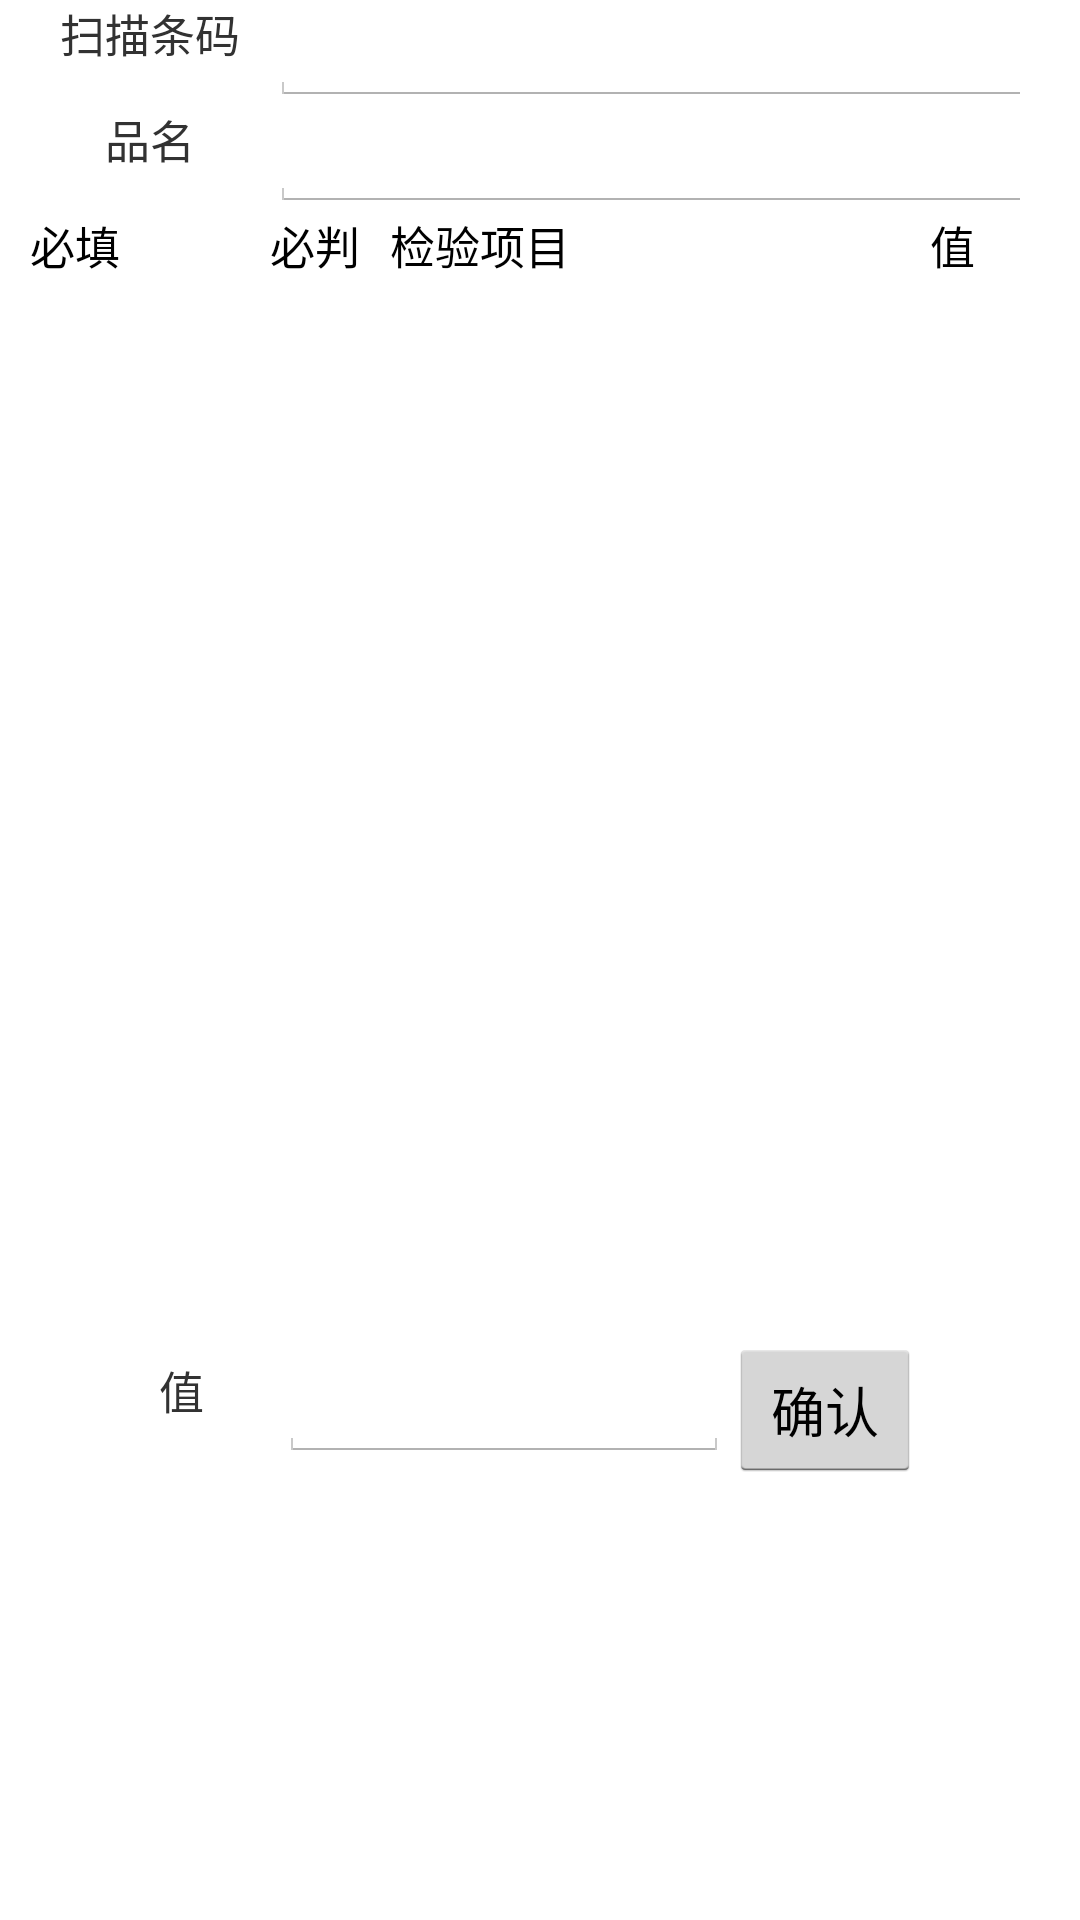

Produce the Android XML layout that renders to this screen, including the resource entries it uses.
<!-- AndroidManifest.xml: application theme AppTheme -->
<!-- res/layout/activity_wip_analysisitem.xml -->
<?xml version="1.0" encoding="utf-8"?>
<TableLayout xmlns:android="http://schemas.android.com/apk/res/android"
    android:id="@+id/TableLayout01"
    android:layout_width="fill_parent"
    android:layout_height="wrap_content" >

    <FrameLayout
        android:layout_width="match_parent"
        android:layout_height="match_parent" >

        <LinearLayout
            android:id="@+id/wipanalysisitem_tab2"
            android:layout_width="match_parent"
            android:layout_height="match_parent"
            android:orientation="vertical" >

            <TableLayout
                android:layout_width="330dip"
                android:layout_height="300dp"
                android:layout_marginLeft="10dp"
                android:layout_marginRight="10dp" >

                <TableRow>

                    <TextView
                        android:layout_width="80dip"
                        android:layout_height="wrap_content"
                        android:layout_gravity="center_horizontal"
                        android:text="扫描条码"
                        android:textSize="15sp" />

                    <EditText
                        android:id="@+id/wipanalysisitem_tvInput"
                        android:layout_width="wrap_content"
                        android:layout_height="wrap_content"
                        android:layout_span="3"
                        android:inputType="text"
                        android:textSize="15sp" />
                </TableRow>

                <TableRow>

                    <TextView
                        android:layout_width="80dip"
                        android:layout_height="wrap_content"
                        android:layout_gravity="center_horizontal"
                        android:text="品名"
                        android:textSize="15sp" />

                    <EditText
                        android:id="@+id/wipanalysisitem_tvMaterialName"
                        android:layout_width="wrap_content"
                        android:layout_height="wrap_content"
                        android:layout_span="3"
                        android:inputType="text"
                        android:textSize="15sp" />
                </TableRow>

                <TableRow>

                    <TextView
                        android:id="@+id/wipanalysisitem_h10"
                        android:layout_width="40dip"
                        android:layout_height="30dip"
                        android:text="必填"
                        android:textColor="#000000"
                        android:textSize="15sp" />

                    <TextView
                        android:id="@+id/wipanalysisitem_h11"
                        android:layout_width="40dip"
                        android:layout_height="30dip"
                        android:text="必判"
                        android:textColor="#000000"
                        android:textSize="15sp" />

                    <TextView
                        android:id="@+id/wipanalysisitem_h1"
                        android:layout_width="180dip"
                        android:layout_height="30dip"
                        android:text="检验项目"
                        android:textColor="#000000"
                        android:textSize="15sp" />

                    <TextView
                        android:id="@+id/wipanalysisitem_h2"
                        android:layout_width="100dip"
                        android:layout_height="30dip"
                        android:text="值"
                        android:textColor="#000000"
                        android:textSize="15sp" />

                    <TextView
                        android:id="@+id/wipanalysisitem_h3"
                        android:layout_width="0dip"
                        android:layout_height="30dip"
                        android:text="预设值"
                        android:textColor="#000000"
                        android:textSize="15sp"
                        android:visibility="invisible" />
                </TableRow>

                <HorizontalScrollView
                    android:layout_width="330dip"
                    android:layout_height="match_parent" >

                    <ListView
                        android:id="@+id/wipanalysisitem_lv0"
                        android:layout_width="330dip"
                        android:layout_height="wrap_content"
                        android:cacheColorHint="#00000000"
                        android:textSize="15sp" />
                </HorizontalScrollView>
            </TableLayout>

            <FrameLayout
                android:layout_width="match_parent"
                android:layout_height="match_parent" >

                <LinearLayout
                    android:id="@+id/wipanalysisitem_tab2_0"
                    android:layout_width="match_parent"
                    android:layout_height="match_parent"
                    android:gravity="center" >

                    <TextView
                        android:layout_width="40dip"
                        android:layout_height="35dp"
                        android:text="值"
                        android:textSize="15sp" />

                    <EditText
                        android:id="@+id/wipanalysisitem_editTab2_0"
                        android:layout_width="150dp"
                        android:layout_height="35dp"
                        android:inputType="numberDecimal"
                        android:textSize="15sp" />

                    <Button
                        android:id="@+id/wipanalysisitem_btnTab2_0_OK"
                        android:layout_width="wrap_content"
                        android:layout_height="wrap_content"
                        android:text="确认" />
                </LinearLayout>

                <LinearLayout
                    android:id="@+id/wipanalysisitem_tab2_1"
                    android:layout_width="match_parent"
                    android:layout_height="match_parent"
                    android:gravity="center"
                    android:orientation="horizontal"
                    android:visibility="invisible" >

                    <TextView
                        android:layout_width="40dip"
                        android:layout_height="35dp"
                        android:text="值"
                        android:textSize="15sp" />

                    <RadioGroup
                        android:id="@+id/wipanalysisitem_radioGroup"
                        android:layout_width="wrap_content"
                        android:layout_height="wrap_content"
                        android:orientation="horizontal" >

                        <RadioButton
                            android:id="@+id/wipanalysisitem_radioButtonOK"
                            android:layout_width="wrap_content"
                            android:layout_height="wrap_content"
                            android:text="OK"
                            android:textSize="15sp" />

                        <RadioButton
                            android:id="@+id/wipanalysisitem_radioButtonNG"
                            android:layout_width="wrap_content"
                            android:layout_height="wrap_content"
                            android:text="NG"
                            android:textSize="15sp" />
                    </RadioGroup>

                    <Button
                        android:id="@+id/wipanalysisitem_btnTab2_1_OK"
                        android:layout_width="wrap_content"
                        android:layout_height="wrap_content"
                        android:text="确认" />
                </LinearLayout>
            </FrameLayout>
        </LinearLayout>
    </FrameLayout>

    <LinearLayout
        android:layout_width="match_parent"
        android:layout_height="match_parent"
        android:gravity="center"
        android:orientation="horizontal" >

        <Button
            android:id="@+id/wipanalysisitem_btnConfirm"
            android:layout_width="80dp"
            android:layout_height="wrap_content"
            android:text="储存" />

        <Button
            android:id="@+id/wipanalysisitem_btnExit"
            android:layout_width="80dp"
            android:layout_height="wrap_content"
            android:text="离开" />
    </LinearLayout>

</TableLayout>
<!-- resources referenced by this layout -->
<resources>
  <style name="AppTheme" parent="AppBaseTheme">
          
      </style>
  <style name="AppBaseTheme" parent="android:Theme.Light">
          
      </style>
</resources>
